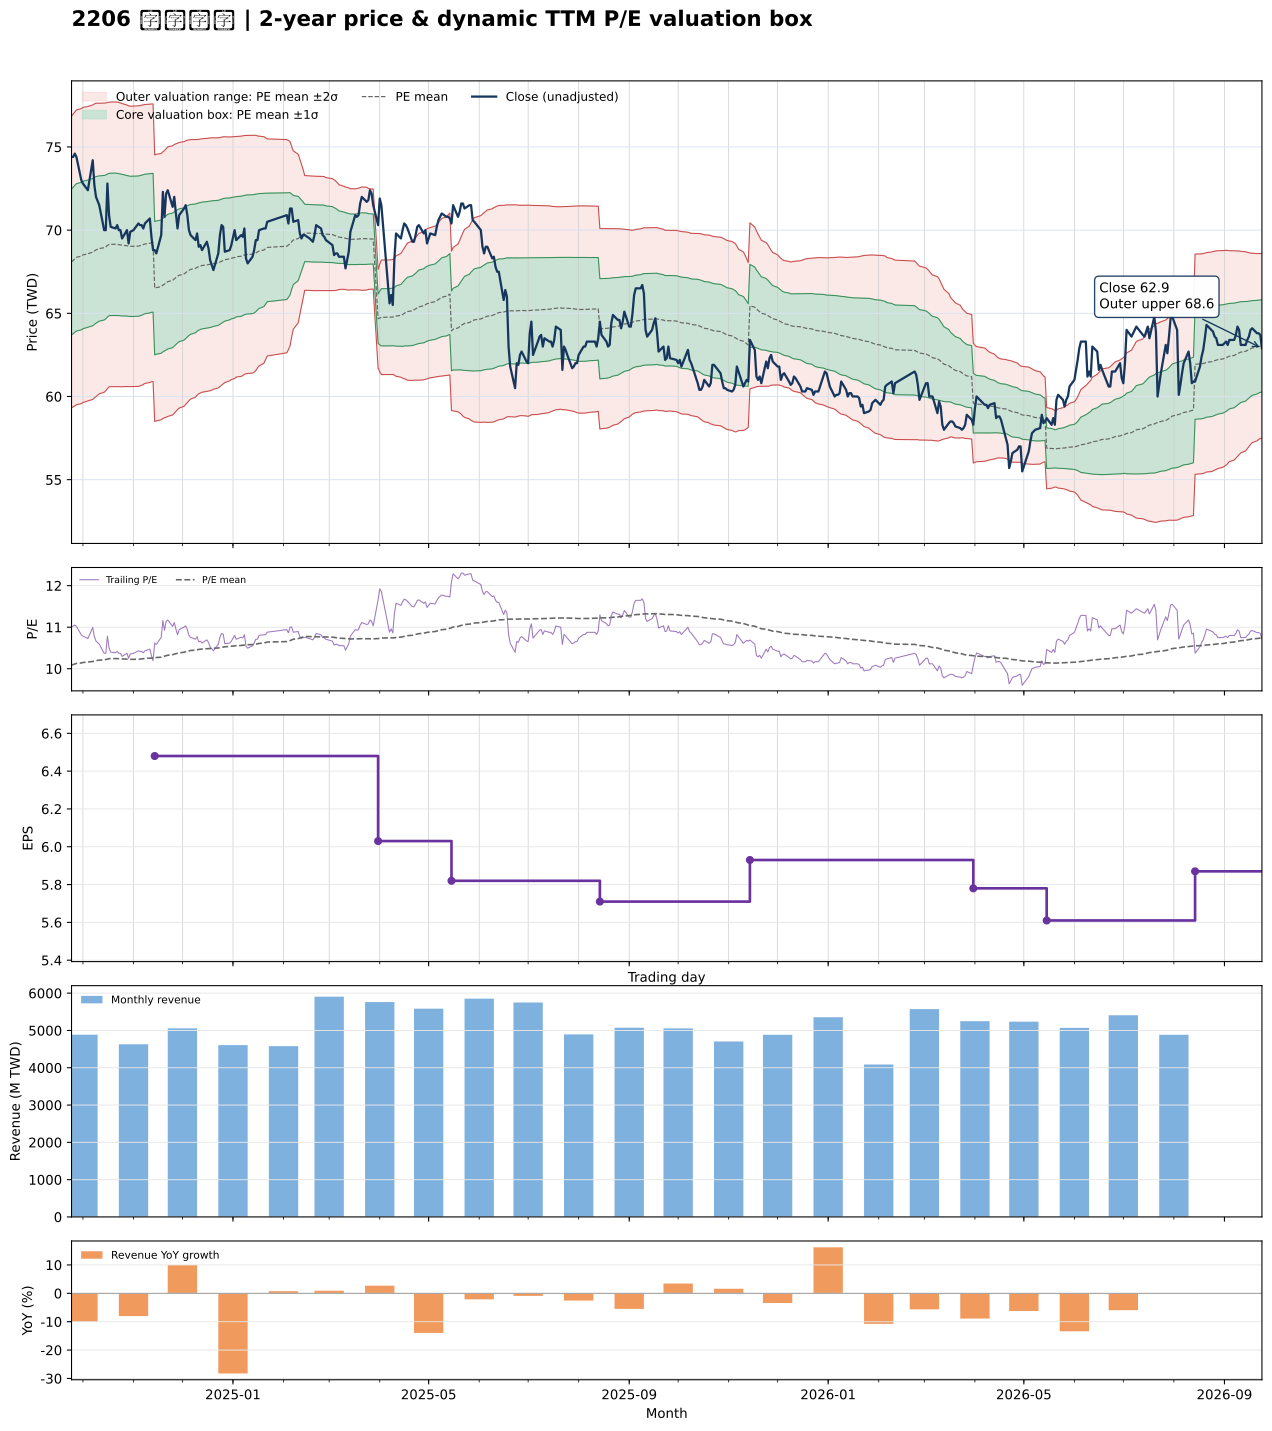

Data behind this chart, as committed beside it:
date, close, available_date, period_end, ttm_eps, pe, pe_mean, pe_std, price_m2, price_m1, price_mean, price_p1, price_p2, forward_eps, forward_pe, forward_pe_mean, forward_pe_std, forward_price_m2, forward_price_m1, forward_price_mean, forward_price_p1, forward_price_p2
2024-09-24, 74.4, 2024-08-14, 2024-06-30, 6.75, 11.02, 10.09, 0.6495, 59.32, 63.7, 68.09, 72.47, 76.86, , , , , , , , , 
2024-09-25, 74.4, 2024-08-14, 2024-06-30, 6.75, 11.02, 10.1, 0.6523, 59.37, 63.78, 68.18, 72.58, 76.98, , , , , , , , , 
2024-09-26, 74.6, 2024-08-14, 2024-06-30, 6.75, 11.05, 10.11, 0.6546, 59.43, 63.85, 68.27, 72.69, 77.11, , , , , , , , , 
2024-09-27, 74.4, 2024-08-14, 2024-06-30, 6.75, 11.02, 10.13, 0.6563, 59.51, 63.93, 68.36, 72.79, 77.22, , , , , , , , , 
2024-09-30, 73, 2024-08-14, 2024-06-30, 6.75, 10.81, 10.14, 0.6568, 59.57, 64, 68.44, 72.87, 77.3, , , , , , , , , 
2024-10-01, 72.8, 2024-08-14, 2024-06-30, 6.75, 10.79, 10.15, 0.657, 59.64, 64.07, 68.51, 72.94, 77.38, , , , , , , , , 
2024-10-04, 72.4, 2024-08-14, 2024-06-30, 6.75, 10.73, 10.16, 0.6554, 59.74, 64.16, 68.58, 73.01, 77.43, , , , , , , , , 
2024-10-07, 74.2, 2024-08-14, 2024-06-30, 6.75, 10.99, 10.17, 0.6556, 59.82, 64.25, 68.67, 73.1, 77.53, , , , , , , , , 
2024-10-08, 72.7, 2024-08-14, 2024-06-30, 6.75, 10.77, 10.19, 0.6544, 59.92, 64.33, 68.75, 73.17, 77.58, , , , , , , , , 
2024-10-09, 72, 2024-08-14, 2024-06-30, 6.75, 10.67, 10.19, 0.6533, 59.99, 64.4, 68.81, 73.22, 77.63, , , , , , , , , 
2024-10-11, 71.5, 2024-08-14, 2024-06-30, 6.75, 10.59, 10.21, 0.6469, 60.16, 64.53, 68.89, 73.26, 77.63, , , , , , , , , 
2024-10-14, 70, 2024-08-14, 2024-06-30, 6.75, 10.37, 10.21, 0.6437, 60.25, 64.6, 68.94, 73.29, 77.63, , , , , , , , , 
2024-10-15, 70, 2024-08-14, 2024-06-30, 6.75, 10.37, 10.22, 0.6407, 60.34, 64.67, 68.99, 73.32, 77.64, , , , , , , , , 
2024-10-16, 72.8, 2024-08-14, 2024-06-30, 6.75, 10.79, 10.23, 0.6372, 60.47, 64.77, 69.07, 73.38, 77.68, , , , , , , , , 
2024-10-17, 70.9, 2024-08-14, 2024-06-30, 6.75, 10.5, 10.24, 0.6335, 60.58, 64.86, 69.13, 73.41, 77.69, , , , , , , , , 
2024-10-18, 70.2, 2024-08-14, 2024-06-30, 6.75, 10.4, 10.24, 0.6337, 60.59, 64.87, 69.14, 73.42, 77.7, , , , , , , , , 
2024-10-21, 70.1, 2024-08-14, 2024-06-30, 6.75, 10.39, 10.24, 0.6338, 60.6, 64.87, 69.15, 73.43, 77.71, , , , , , , , , 
2024-10-22, 70.3, 2024-08-14, 2024-06-30, 6.75, 10.41, 10.24, 0.6331, 60.59, 64.87, 69.14, 73.41, 77.69, , , , , , , , , 
2024-10-23, 70, 2024-08-14, 2024-06-30, 6.75, 10.37, 10.24, 0.6328, 60.59, 64.86, 69.13, 73.41, 77.68, , , , , , , , , 
2024-10-24, 70, 2024-08-14, 2024-06-30, 6.75, 10.37, 10.24, 0.6314, 60.59, 64.85, 69.11, 73.38, 77.64, , , , , , , , , 
2024-10-25, 69.5, 2024-08-14, 2024-06-30, 6.75, 10.3, 10.24, 0.6305, 60.58, 64.84, 69.1, 73.35, 77.61, , , , , , , , , 
2024-10-28, 70, 2024-08-14, 2024-06-30, 6.75, 10.37, 10.23, 0.6267, 60.6, 64.83, 69.06, 73.29, 77.52, , , , , , , , , 
2024-10-29, 69.2, 2024-08-14, 2024-06-30, 6.75, 10.25, 10.23, 0.6249, 60.6, 64.82, 69.03, 73.25, 77.47, , , , , , , , , 
2024-10-30, 69.9, 2024-08-14, 2024-06-30, 6.75, 10.36, 10.23, 0.6243, 60.59, 64.81, 69.02, 73.24, 77.45, , , , , , , , , 
2024-11-01, 70, 2024-08-14, 2024-06-30, 6.75, 10.37, 10.23, 0.6244, 60.6, 64.81, 69.03, 73.24, 77.46, , , , , , , , , 
2024-11-04, 70.4, 2024-08-14, 2024-06-30, 6.75, 10.43, 10.23, 0.6247, 60.6, 64.82, 69.04, 73.25, 77.47, , , , , , , , , 
2024-11-05, 70.3, 2024-08-14, 2024-06-30, 6.75, 10.41, 10.23, 0.6244, 60.63, 64.85, 69.06, 73.28, 77.49, , , , , , , , , 
2024-11-06, 70.3, 2024-08-14, 2024-06-30, 6.75, 10.41, 10.24, 0.6238, 60.67, 64.88, 69.09, 73.3, 77.52, , , , , , , , , 
2024-11-07, 70.1, 2024-08-14, 2024-06-30, 6.75, 10.39, 10.24, 0.6222, 60.73, 64.93, 69.13, 73.33, 77.53, , , , , , , , , 
2024-11-08, 70.4, 2024-08-14, 2024-06-30, 6.75, 10.43, 10.25, 0.6209, 60.79, 64.98, 69.17, 73.36, 77.55, , , , , , , , , 
2024-11-11, 70.7, 2024-08-14, 2024-06-30, 6.75, 10.47, 10.25, 0.6197, 60.84, 65.03, 69.21, 73.39, 77.57, , , , , , , , , 
2024-11-12, 69.6, 2024-08-14, 2024-06-30, 6.75, 10.31, 10.26, 0.6183, 60.89, 65.06, 69.24, 73.41, 77.58, , , , , , , , , 
2024-11-13, 68.8, 2024-08-14, 2024-06-30, 6.75, 10.19, 10.26, 0.6181, 60.9, 65.07, 69.24, 73.41, 77.59, , , , , , , , , 
2024-11-14, 68.8, 2024-11-14, 2024-09-30, 6.48, 10.62, 10.26, 0.6184, 58.49, 62.5, 66.51, 70.52, 74.52, , , , , , , , , 
2024-11-15, 68.6, 2024-11-14, 2024-09-30, 6.48, 10.59, 10.27, 0.6181, 58.53, 62.54, 66.55, 70.55, 74.56, , , , , , , , , 
2024-11-18, 69.7, 2024-11-14, 2024-09-30, 6.48, 10.76, 10.28, 0.6176, 58.6, 62.6, 66.6, 70.6, 74.61, , , , , , , , , 
2024-11-19, 72.3, 2024-11-14, 2024-09-30, 6.48, 11.16, 10.29, 0.6187, 58.67, 62.68, 66.69, 70.7, 74.71, , , , , , , , , 
2024-11-20, 70.8, 2024-11-14, 2024-09-30, 6.48, 10.93, 10.3, 0.6196, 58.72, 62.74, 66.75, 70.77, 74.78, , , , , , , , , 
2024-11-21, 72.2, 2024-11-14, 2024-09-30, 6.48, 11.14, 10.31, 0.6228, 58.75, 62.79, 66.82, 70.86, 74.89, , , , , , , , , 
2024-11-22, 72.4, 2024-11-14, 2024-09-30, 6.48, 11.17, 10.32, 0.6251, 58.8, 62.85, 66.9, 70.95, 75, , , , , , , , , 
2024-11-25, 71.4, 2024-11-14, 2024-09-30, 6.48, 11.02, 10.34, 0.6243, 58.89, 62.94, 66.98, 71.03, 75.07, , , , , , , , , 
2024-11-26, 72, 2024-11-14, 2024-09-30, 6.48, 11.11, 10.35, 0.6234, 58.99, 63.03, 67.07, 71.11, 75.15, , , , , , , , , 
2024-11-27, 71, 2024-11-14, 2024-09-30, 6.48, 10.96, 10.36, 0.6204, 59.11, 63.13, 67.15, 71.17, 75.19, , , , , , , , , 
2024-11-28, 70.1, 2024-11-14, 2024-09-30, 6.48, 10.82, 10.37, 0.6177, 59.21, 63.21, 67.22, 71.22, 75.22, , , , , , , , , 
2024-11-29, 70.9, 2024-11-14, 2024-09-30, 6.48, 10.94, 10.38, 0.6159, 59.3, 63.3, 67.29, 71.28, 75.27, , , , , , , , , 
2024-12-02, 71.3, 2024-11-14, 2024-09-30, 6.48, 11, 10.4, 0.6138, 59.41, 63.39, 67.36, 71.34, 75.32, , , , , , , , , 
2024-12-03, 71.5, 2024-11-14, 2024-09-30, 6.48, 11.03, 10.41, 0.6113, 59.52, 63.49, 67.45, 71.41, 75.37, , , , , , , , , 
2024-12-04, 70.9, 2024-11-14, 2024-09-30, 6.48, 10.94, 10.42, 0.6085, 59.63, 63.58, 67.52, 71.46, 75.41, , , , , , , , , 
2024-12-05, 70, 2024-11-14, 2024-09-30, 6.48, 10.8, 10.43, 0.6048, 59.75, 63.67, 67.58, 71.5, 75.42, , , , , , , , , 
2024-12-06, 69.7, 2024-11-14, 2024-09-30, 6.48, 10.76, 10.44, 0.6019, 59.84, 63.74, 67.64, 71.54, 75.44, , , , , , , , , 
2024-12-09, 69.4, 2024-11-14, 2024-09-30, 6.48, 10.71, 10.45, 0.5976, 59.96, 63.83, 67.7, 71.57, 75.44, , , , , , , , , 
2024-12-10, 69.8, 2024-11-14, 2024-09-30, 6.48, 10.77, 10.46, 0.5928, 60.08, 63.92, 67.76, 71.61, 75.45, , , , , , , , , 
2024-12-11, 69, 2024-11-14, 2024-09-30, 6.48, 10.65, 10.46, 0.5901, 60.16, 63.99, 67.81, 71.63, 75.46, , , , , , , , , 
2024-12-12, 69.1, 2024-11-14, 2024-09-30, 6.48, 10.66, 10.47, 0.5891, 60.21, 64.03, 67.84, 71.66, 75.48, , , , , , , , , 
2024-12-13, 68.8, 2024-11-14, 2024-09-30, 6.48, 10.62, 10.47, 0.5879, 60.25, 64.06, 67.87, 71.68, 75.49, , , , , , , , , 
2024-12-16, 69.3, 2024-11-14, 2024-09-30, 6.48, 10.69, 10.48, 0.587, 60.3, 64.11, 67.91, 71.71, 75.52, , , , , , , , , 
2024-12-17, 68.9, 2024-11-14, 2024-09-30, 6.48, 10.63, 10.48, 0.5867, 60.33, 64.13, 67.93, 71.73, 75.53, , , , , , , , , 
2024-12-18, 68.2, 2024-11-14, 2024-09-30, 6.48, 10.52, 10.49, 0.5863, 60.35, 64.15, 67.95, 71.74, 75.54, , , , , , , , , 
2024-12-19, 67.9, 2024-11-14, 2024-09-30, 6.48, 10.48, 10.49, 0.5853, 60.38, 64.17, 67.97, 71.76, 75.55, , , , , , , , , 
2024-12-20, 67.6, 2024-11-14, 2024-09-30, 6.48, 10.43, 10.49, 0.5831, 60.43, 64.21, 67.99, 71.77, 75.55, , , , , , , , , 
... 427 more rows
